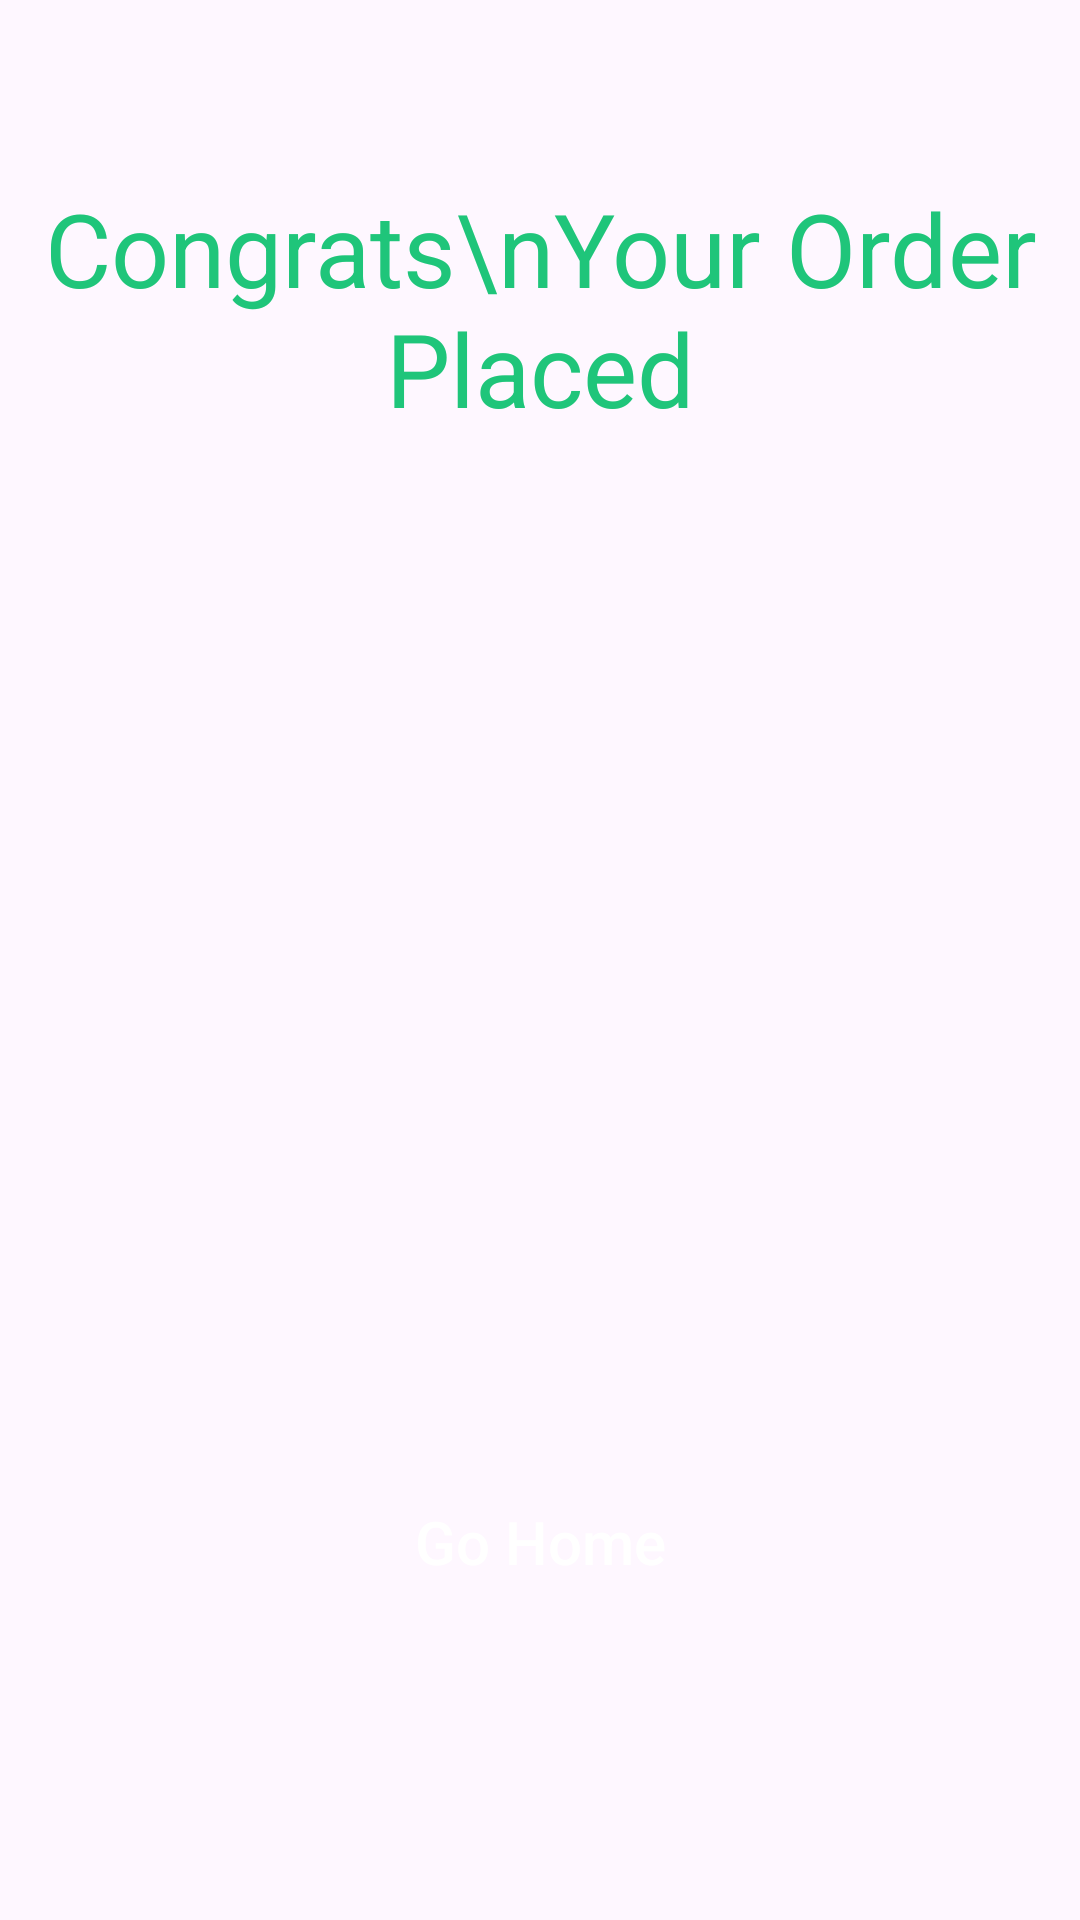

The Android layout XML behind this screen, and the referenced resources:
<!-- AndroidManifest.xml: application theme Theme.FoodOfShivar -->
<!-- res/layout/fragment_place_my_order_bottom_sheet.xml -->
<?xml version="1.0" encoding="utf-8"?>
<FrameLayout xmlns:android="http://schemas.android.com/apk/res/android"
    xmlns:app="http://schemas.android.com/apk/res-auto"
    xmlns:tools="http://schemas.android.com/tools"
    android:layout_width="match_parent"
    android:layout_height="match_parent"
    tools:context=".PlaceMyOrderBottomSheetFragment">

    
    <LinearLayout
        android:layout_width="match_parent"
        android:layout_height="match_parent"
        android:orientation="vertical">

        <TextView
            android:id="@+id/textView20"
            android:layout_width="match_parent"
            android:layout_height="wrap_content"
            android:layout_gravity="center_horizontal"
            android:layout_marginTop="60dp"
            android:text="Congrats\nYour Order Placed"
            android:textAlignment="center"
            android:textColor="@color/text_color"
            android:textSize="34sp" />

        <ImageView
            android:id="@+id/imageView6"
            android:layout_width="match_parent"
            android:layout_height="300dp"
            android:layout_marginTop="20dp"
            android:layout_gravity="center|center_horizontal"
            android:src="@drawable/illustration" />

        <androidx.appcompat.widget.AppCompatButton
            android:id="@+id/Go_home_btn"
            android:layout_width="150dp"
            android:layout_height="57dp"
            android:layout_gravity="center"
            android:layout_marginTop="20dp"
            android:layout_marginBottom="20dp"
            android:background="@drawable/green_btn"
            android:text="Go Home"
            android:textAllCaps="false"
            android:textColor="@color/white"
            android:textSize="20sp" />
    </LinearLayout>

</FrameLayout>
<!-- resources referenced by this layout -->
<resources>
  <color name="text_color">#1FC57A</color>
  <color name="white">#FFFFFFFF</color>
  <style name="Theme.FoodOfShivar" parent="Base.Theme.FoodOfShivar" />
  <style name="Base.Theme.FoodOfShivar" parent="Theme.Material3.DayNight.NoActionBar">
          
          
      </style>
</resources>
